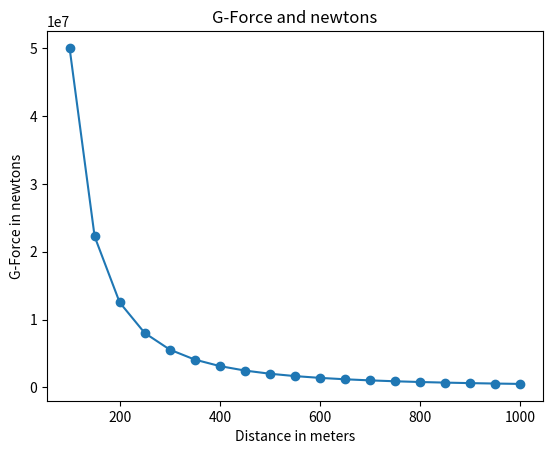

Generate this figure with matplotlib:
import matplotlib.pyplot as plt 

def draw_graph(x,y):    
    plt.plot(x,y, marker='o')
    plt.xlabel('Distance in meters')
    plt.ylabel('G-Force in newtons')
    plt.title('G-Force and newtons')
    plt.show()

def generate_F_r():
    r = range(100,1001,50)
    F=[]
    G=6.674*(10**11)
    m1=0.5
    m2=1.5
    for dist in r:
        force = G*(m1*m2)/(dist**2)
        F.append(force)
    draw_graph(r,F)

if __name__ == '__main__':
    generate_F_r()

